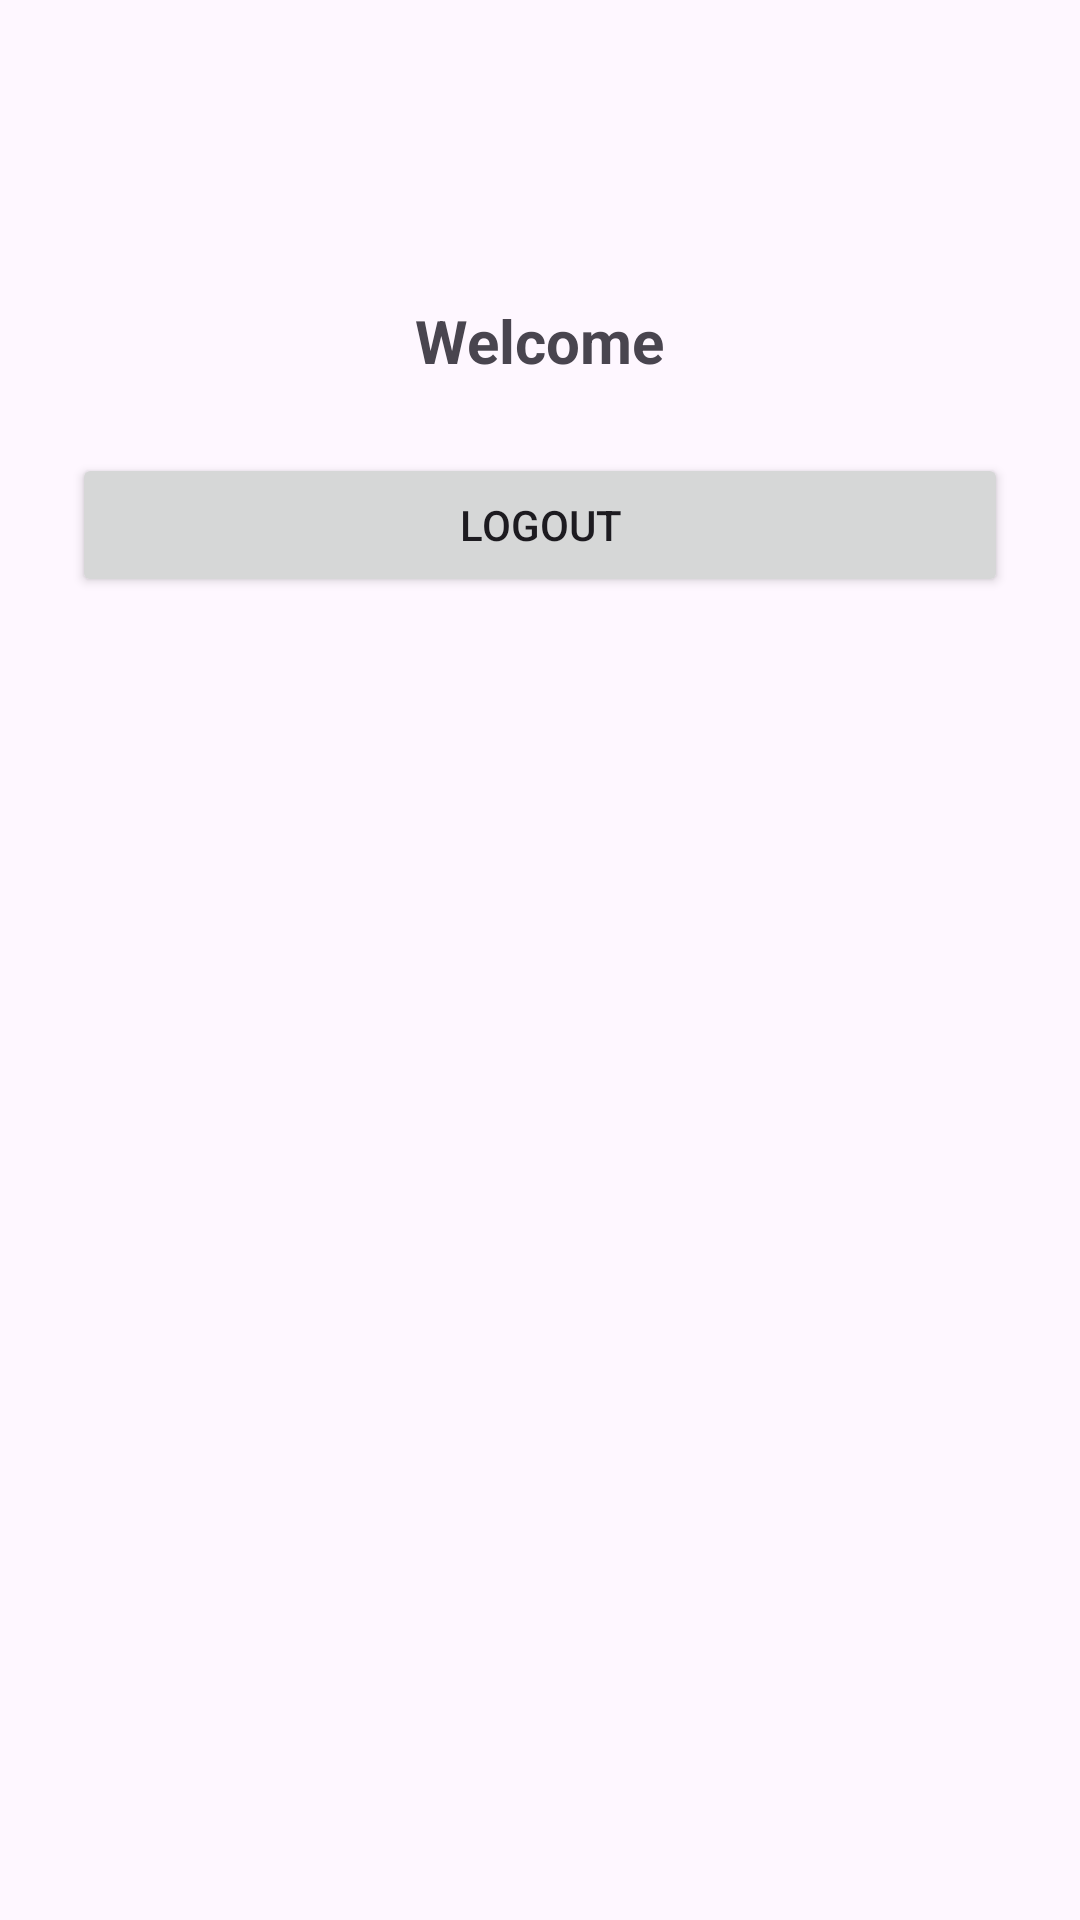

This screen was rendered from an Android layout file. Write that file and the resources it references.
<!-- AndroidManifest.xml: application theme Theme.CampusCloset -->
<!-- res/layout/activity_main.xml -->
<?xml version="1.0" encoding="utf-8"?>
<androidx.constraintlayout.widget.ConstraintLayout xmlns:android="http://schemas.android.com/apk/res/android"
    xmlns:app="http://schemas.android.com/apk/res-auto"
    xmlns:tools="http://schemas.android.com/tools"
    android:id="@+id/main"
    android:layout_width="match_parent"
    android:layout_height="match_parent"
    tools:context=".MainActivity">

    <TextView
        android:id="@+id/tvWelcome"
        android:layout_width="wrap_content"
        android:layout_height="wrap_content"
        android:textSize="20sp"
        android:textStyle="bold"
        android:text="Welcome"
        app:layout_constraintTop_toTopOf="parent"
        app:layout_constraintStart_toStartOf="parent"
        app:layout_constraintEnd_toEndOf="parent"
        android:layout_marginTop="100dp" />

    <Button
        android:id="@+id/btnLogout"
        android:layout_width="0dp"
        android:layout_height="wrap_content"
        android:text="Logout"
        app:layout_constraintTop_toBottomOf="@id/tvWelcome"
        app:layout_constraintStart_toStartOf="parent"
        app:layout_constraintEnd_toEndOf="parent"
        android:layout_marginTop="24dp"
        android:layout_marginHorizontal="24dp"/>



</androidx.constraintlayout.widget.ConstraintLayout>
<!-- resources referenced by this layout -->
<resources>
  <style name="Theme.CampusCloset" parent="Base.Theme.CampusCloset" />
  <style name="Base.Theme.CampusCloset" parent="Theme.Material3.DayNight.NoActionBar">
          
          
          <item name="colorPrimary">@color/gsu_blue</item>
          <item name="colorPrimaryVariant">@color/gsu_blue</item>
          <item name="android:statusBarColor">@color/gsu_blue</item>
  
      </style>
  <color name="gsu_blue">#0039A6</color>
</resources>
